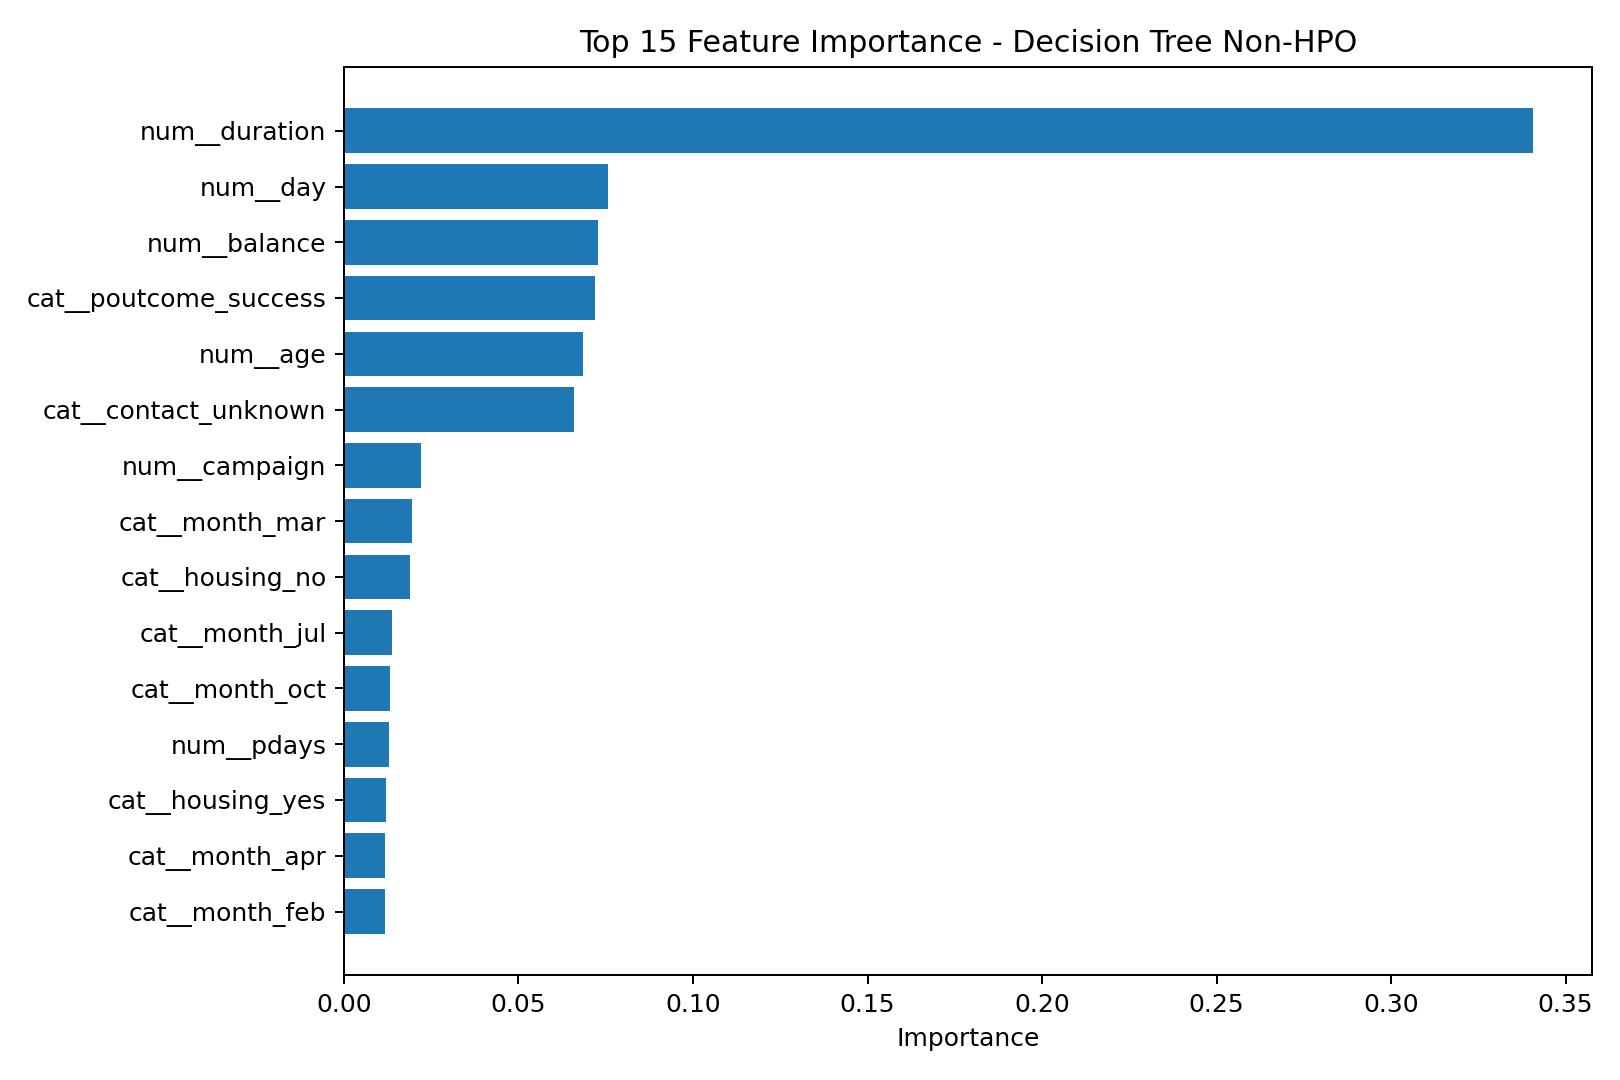

Values plotted in this chart, from the file beside it:
feature, importance
num__duration, 0.3406
num__day, 0.07578
num__balance, 0.07288
cat__poutcome_success, 0.07182
num__age, 0.06853
cat__contact_unknown, 0.06576
num__campaign, 0.02201
cat__month_mar, 0.01961
cat__housing_no, 0.019
cat__month_jul, 0.01379
cat__month_oct, 0.01313
num__pdays, 0.01304
cat__housing_yes, 0.012
cat__month_apr, 0.01189
cat__month_feb, 0.01164
